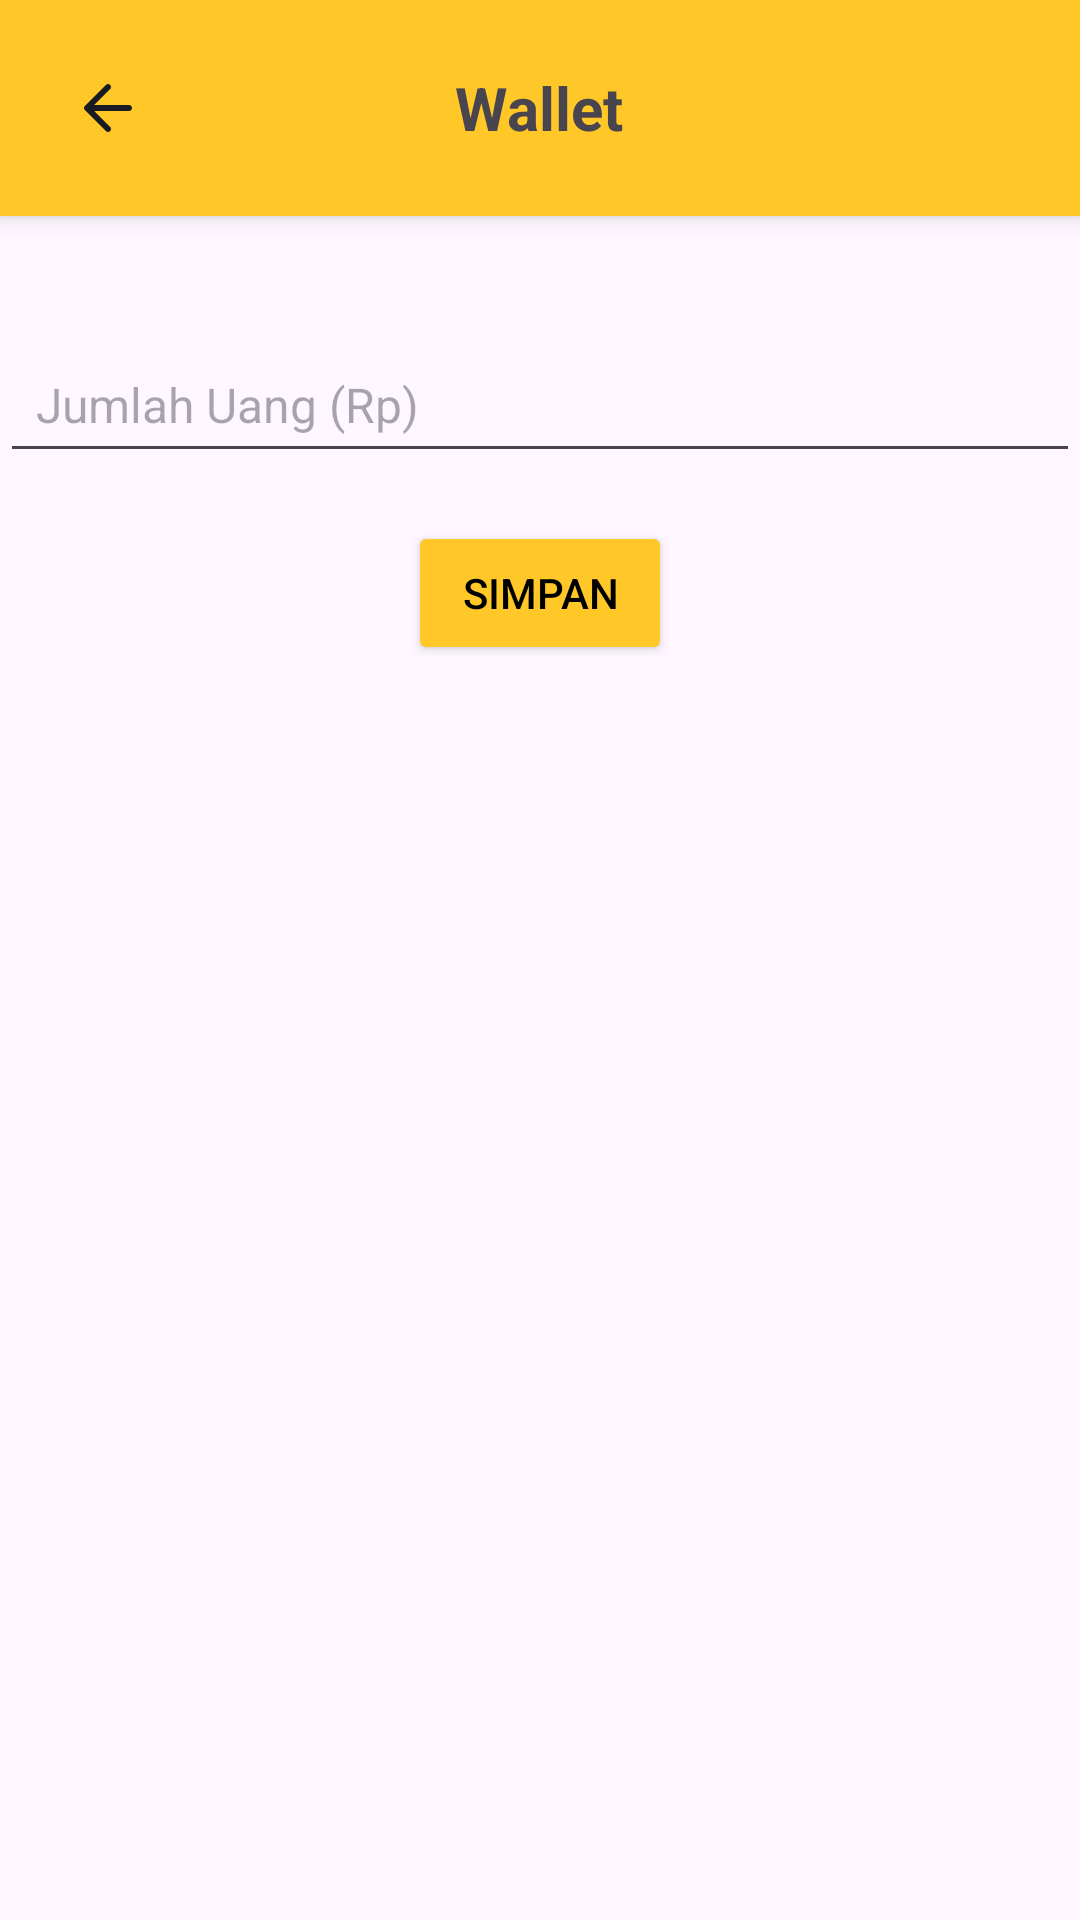

Here is an Android app screen rendered from its layout file. Give the layout XML and the strings, colors and styles it references.
<!-- AndroidManifest.xml: application theme Theme.Kelompok3_SakuKu -->
<!-- res/layout/activity_set_balance.xml -->
<?xml version="1.0" encoding="utf-8"?>
<LinearLayout xmlns:android="http://schemas.android.com/apk/res/android"
    android:layout_width="match_parent"
    android:layout_height="match_parent"
    android:orientation="vertical">

    <RelativeLayout
            android:id="@+id/titleBar"
            android:layout_width="match_parent"
            android:layout_height="wrap_content"
            android:orientation="horizontal"
            android:padding="16dp"
            android:gravity="center_vertical"
            android:background="@color/yellow"
        android:elevation="4dp">

        <ImageButton
            android:id="@+id/btnBack"
            android:layout_width="40dp"
            android:layout_height="40dp"
            android:src="@drawable/ic_back"
            android:background="?attr/selectableItemBackgroundBorderless"
            android:contentDescription="Back"
            android:layout_alignParentStart="true" />

        <TextView
            android:layout_width="wrap_content"
            android:layout_height="wrap_content"
            android:text="Wallet"
            android:textSize="20sp"
            android:textStyle="bold"
            android:layout_centerInParent="true" />
    </RelativeLayout>

    <EditText
        android:id="@+id/etAmount"
        android:layout_width="match_parent"
        android:layout_height="wrap_content"
        android:hint="Jumlah Uang (Rp)"
        android:inputType="number"
        android:layout_marginTop="40dp"
        android:padding="12dp"
        android:textSize="16sp" />

    <Button
        android:id="@+id/btnSave"
        android:layout_width="wrap_content"
        android:layout_height="wrap_content"
        android:layout_gravity="center_horizontal"
        android:layout_marginTop="16dp"
        android:textColor="@android:color/black"
        android:backgroundTint="@color/yellow"
        android:text="Simpan" />
</LinearLayout>
<!-- resources referenced by this layout -->
<resources>
  <color name="yellow">#FFC727</color>
  <!-- drawable ic_back (drawable) -->
  <?xml version="1.0" encoding="utf-8"?>
  <vector xmlns:android="http://schemas.android.com/apk/res/android"
      android:width="16dp"
      android:height="16dp"
      android:viewportWidth="16"
      android:viewportHeight="16">
      <path
          android:fillColor="#FF191B23"
          android:fillType="evenOdd"
          android:pathData="M8.7 1.7c0.4-0.38 0.4-1.02 0-1.4-0.38-0.4-1.02-0.4-1.4 0l-7 7c-0.4 0.38-0.4 1.02 0 1.4l7 7c0.38 0.4 1.02 0.4 1.4 0 0.4-0.38 0.4-1.02 0-1.4L3.42 9H15c0.55 0 1-0.45 1-1s-0.45-1-1-1H3.41l5.3-5.3Z"/>
  </vector>
  <style name="Theme.Kelompok3_SakuKu" parent="Base.Theme.Kelompok3_SakuKu" />
  <style name="Base.Theme.Kelompok3_SakuKu" parent="Theme.Material3.DayNight.NoActionBar">
          
          
      </style>
</resources>
